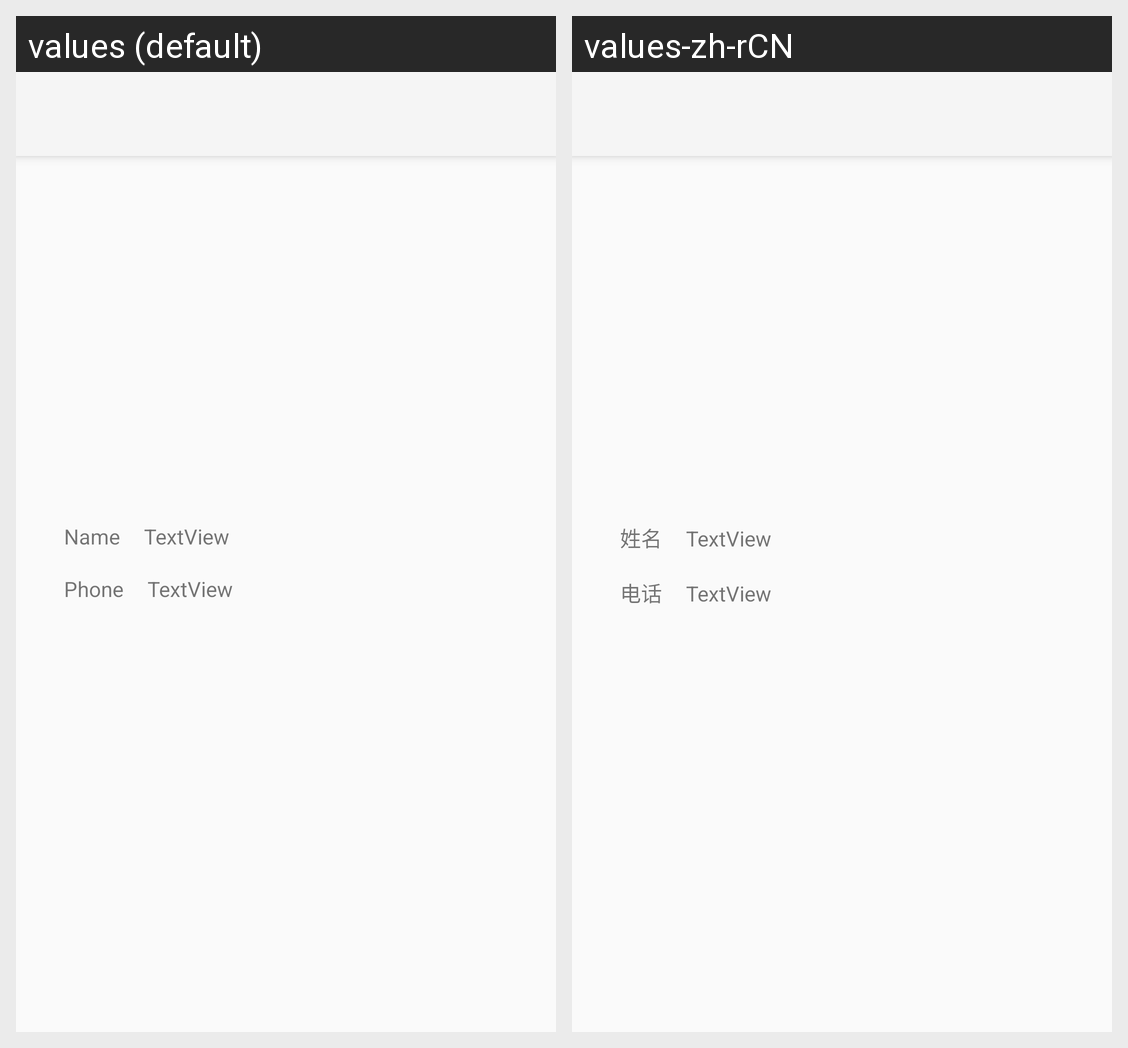

Strings drawn on this Android screen and how each of the app's shown locales translates them:
Android screen res/layout/activity_details.xml rendered under 2 locales, left to right: values (default), values-zh-rCN. Device: Nexus 5 (rendered at 1080×1920; each locale shown at half size, 540×960, under a caption strip naming it); theme AppTheme.
Strings drawn on this screen, with the default value and each locale's value (text and hints the layout hard-codes, and strings that could not be matched under every locale, appear in the picture but are not listed):

name
  values: Name
  values-zh-rCN: 姓名

phone
  values: Phone
  values-zh-rCN: 电话
